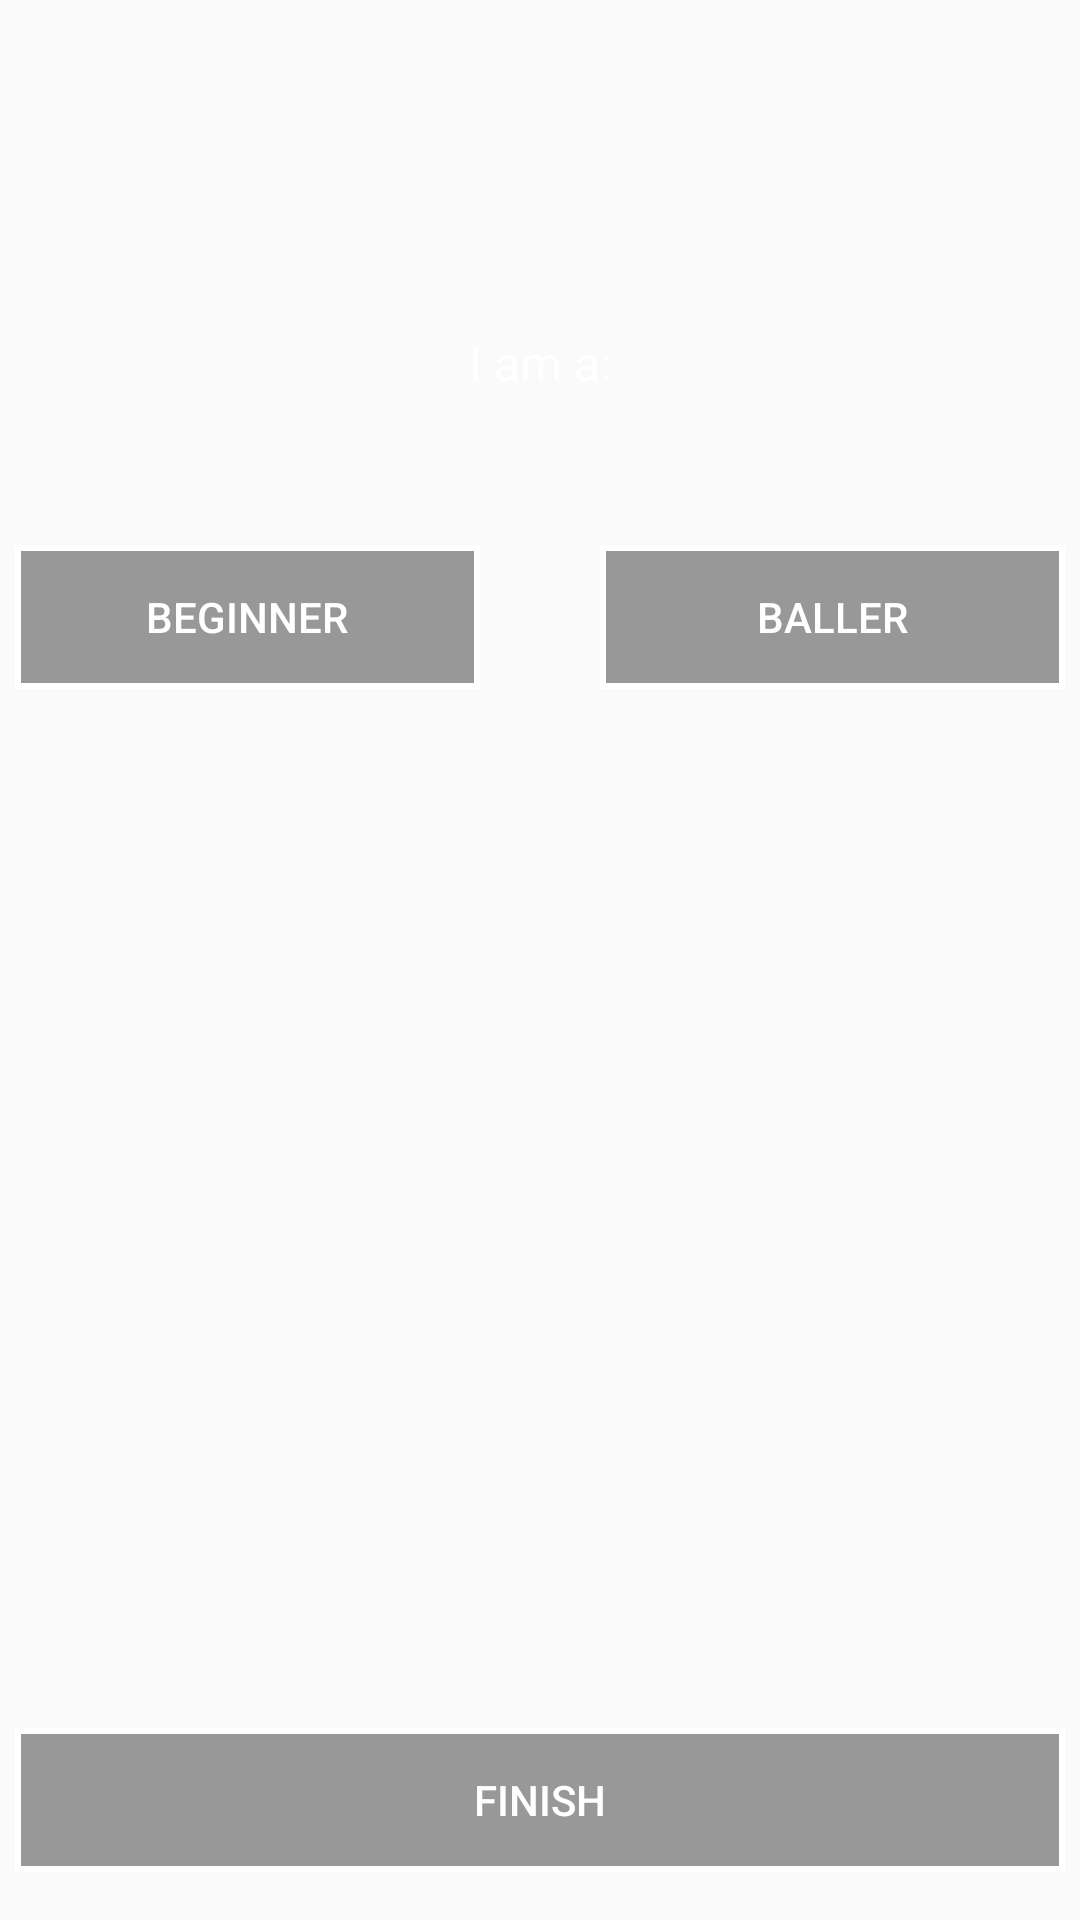

Write the Android layout XML for this screen, with the resource values it uses.
<!-- AndroidManifest.xml: application theme Theme.Swoosh -->
<!-- res/layout/activity_skill.xml -->
<?xml version="1.0" encoding="utf-8"?>
<androidx.constraintlayout.widget.ConstraintLayout xmlns:android="http://schemas.android.com/apk/res/android"
    xmlns:app="http://schemas.android.com/apk/res-auto"
    xmlns:tools="http://schemas.android.com/tools"
    android:layout_width="match_parent"
    android:layout_height="match_parent"
    tools:context=".SkillActivity">

    <ImageView
        android:id="@+id/ivSkillBackground"
        android:layout_width="0dp"
        android:layout_height="0dp"
        app:layout_constraintStart_toStartOf="parent"
        app:layout_constraintEnd_toEndOf="parent"
        app:layout_constraintTop_toTopOf="parent"
        app:layout_constraintBottom_toBottomOf="parent"
        android:scaleType="centerCrop"
        app:srcCompat="@drawable/beginnerballerbg"
        android:contentDescription="@string/skill_background" />


    <ImageView
        android:id="@+id/ivSkillLogo"
        android:layout_width="100dp"
        android:layout_height="30dp"
        android:layout_marginTop="30dp"
        app:layout_constraintEnd_toEndOf="parent"
        app:layout_constraintStart_toStartOf="parent"
        app:layout_constraintTop_toTopOf="parent"
        app:srcCompat="@drawable/swooshlogo"
        android:contentDescription="@string/activity_logo" />


    <TextView
        android:id="@+id/tvActivityInstruction"
        android:layout_width="wrap_content"
        android:layout_height="wrap_content"
        android:text="@string/i_am_a"
        android:textColor="#FFFFFF"
        android:layout_marginTop="50dp"
        android:textSize="16sp"
        app:layout_constraintEnd_toEndOf="parent"
        app:layout_constraintStart_toStartOf="parent"
        app:layout_constraintTop_toBottomOf="@id/ivSkillLogo" />

    <LinearLayout
        android:layout_width="350dp"
        android:layout_height="wrap_content"
        android:orientation="horizontal"
        android:layout_marginTop="50dp"
        app:layout_constraintEnd_toEndOf="parent"
        app:layout_constraintStart_toStartOf="parent"
        app:layout_constraintTop_toBottomOf="@id/tvActivityInstruction" >

        <ToggleButton
            android:id="@+id/tbSkillBeginner"
            android:layout_width="0dp"
            android:layout_height="wrap_content"
            android:layout_weight="1"
            android:layout_marginRight="20dp"
            android:background="@drawable/swoosh_toogle"
            android:textColor="#FFFFFF"
            android:textOff="@string/beginner"
            android:textOn="@string/beginner" />

        <ToggleButton
            android:id="@+id/tbSkillBaller"
            android:layout_width="0dp"
            android:layout_height="wrap_content"
            android:layout_weight="1"
            android:layout_marginLeft="20dp"
            android:background="@drawable/swoosh_toogle"
            android:textColor="#FFFFFF"
            android:textOff="@string/baller"
            android:textOn="@string/baller" />
    </LinearLayout>

    <Button
        android:id="@+id/btnSkillFinish"
        android:layout_width="350dp"
        android:layout_height="wrap_content"
        android:layout_marginBottom="16dp"
        android:text="@string/finish"
        android:textColor="#FFFFFF"
        android:background="@drawable/swoosh_button"
        app:layout_constraintBottom_toBottomOf="parent"
        app:layout_constraintEnd_toEndOf="parent"
        app:layout_constraintStart_toStartOf="parent" />

</androidx.constraintlayout.widget.ConstraintLayout>
<!-- resources referenced by this layout -->
<resources>
  <!-- drawable swoosh_button (drawable) -->
  <?xml version="1.0" encoding="utf-8"?>
  <shape xmlns:android="http://schemas.android.com/apk/res/android">
      <solid android:color="#64000000"/>
      <stroke android:color="#FFFFFF"
          android:width="2dp" />
  </shape>
  <!-- drawable swoosh_toogle (drawable) -->
  <?xml version="1.0" encoding="utf-8"?>
  <selector xmlns:android="http://schemas.android.com/apk/res/android">
      <item android:state_checked="true"
          android:drawable="@drawable/swoosh_checked_button" >
      </item>
  
      <item android:state_checked="false"
          android:drawable="@drawable/swoosh_button" >
      </item>
  </selector>
  <string name="activity_logo">Activity Logo</string>
  <string name="baller">Baller</string>
  <string name="beginner">Beginner</string>
  <string name="finish">Finish</string>
  <string name="i_am_a">I am a:</string>
  <string name="skill_background">Skill Background</string>
  <style name="Theme.Swoosh" parent="Theme.AppCompat.DayNight.NoActionBar">
          
          <item name="colorPrimary">#3F3F3F</item>
          <item name="colorPrimaryVariant">#3F3F3F</item>
          <item name="colorOnPrimary">#FFFFFF</item>
          
          <item name="colorSecondary">@color/teal_200</item>
          <item name="colorSecondaryVariant">#FFFFFF</item>
          <item name="colorOnSecondary">@color/black</item>
          
          <item name="android:statusBarColor" tools:targetApi="l">?attr/colorPrimaryVariant</item>
          
      </style>
  <!-- drawable swoosh_checked_button (drawable) -->
  <?xml version="1.0" encoding="utf-8"?>
  <shape xmlns:android="http://schemas.android.com/apk/res/android">
      <solid android:color="#592C2F" />
      <stroke android:color="#FFFFFF"
              android:width="3dp"   />
  </shape>
  <color name="teal_200">#FF03DAC5</color>
  <color name="black">#FF000000</color>
</resources>
